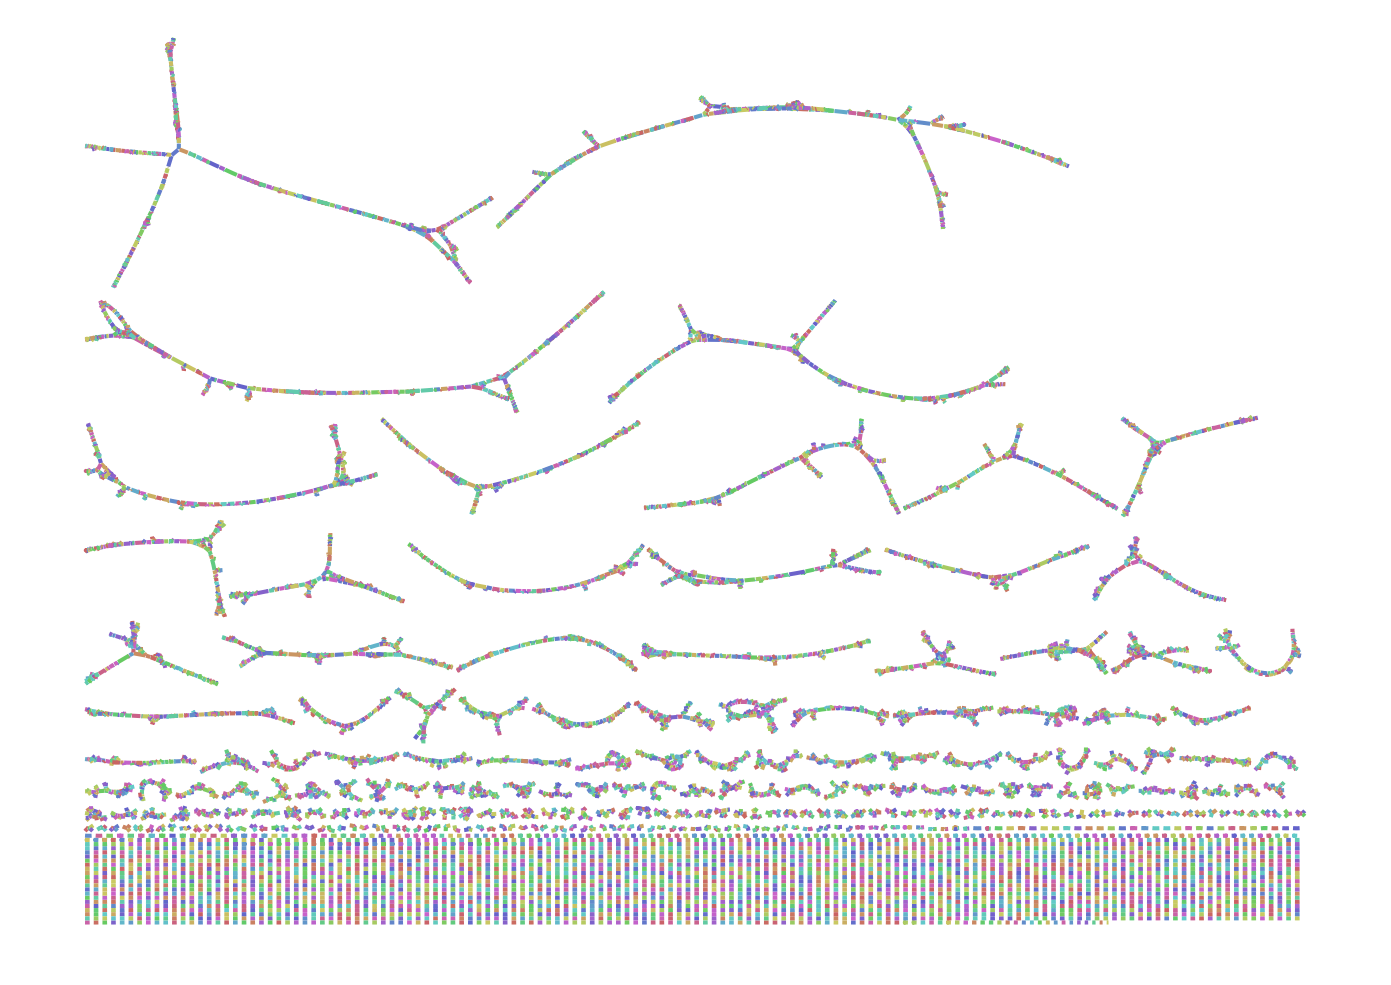

Source data for this figure (header and first rows):
Node_Label, Sequence
k_1, CCACCTTTTATACCTGAA
k_13, TTGTATCCACCTTTTATACCTG
k_15, ATTGTATCCACCTTTTA
k_17, CATTGTATCCACCTTTT
k_19, GCATTGTATCCACCTTT
k_53, GCTACTAAGCTGAGGAAGCATTGTATCCACCTT
k_108, GAATTATATCTTGGATTTGA
k_116, TATATCTTGGATTTGATCTATAGCC
k_134, GATTTGATCTATAGCCT
k_156, ATACCACATTTATGTGACTCTTGATTGGTGTATAATAGTC
k_232, AATAAGGCTGGAAAAATTA
k_238, AAGGCTGGAAAAATTACCAGT
k_248, TGGAAAAATTACCAGTCGTTAG
k_272, TTTCAAAGTAAATGTGGAAGCTGCTAGAGGGTACGTACAA…
k_340, ACGGTGTGGTTACGAGAATGGCAAAGAGCTACACCGGAGT…
k_398, TACACCGGAGTTGGATTCAAGGGTGC
k_438, AGAAGAAGAAGAAAAGA
k_440, GAAGAAGAAGAAAAGAA
k_442, AAGAAGAAGAAAAGAATC
k_446, GAAGAAGAAAAGAATCCAAAGTGTAG
k_466, AGAATCCAAAGTGTAGAGATACAGTA
k_496, AAAAACCAACTAAACCTC
k_500, AAACCAACTAAACCTCACCGT
k_510, AACTAAACCTCACCGTAGAACACACAATCGCAGAAGTAAT…
k_547, GGGCAGTTGCCTCCCTTCC
k_549, AGGGCAGTTGCCTCCCT
k_553, TTAGGGCAGTTGCCTCCC
k_577, TGGCGGCCGCAGTTAGGGCAGTTGCCTC
k_587, TCCCGTGGCGGCCGCAGTTAG
k_593, GCTTCCCGTGGCGGCCGCA
k_607, GTAATGCGCTTCCCGTGGCGGCC
k_614, ACTTAACCCTGTCTAACCTGAC
k_626, CCCTGTCTAACCTGACCAGGCT
k_638, CTAACCTGACCAGGCTCATTGAATTGGTACACA
k_672, ATTGAATTGGTACACAGAGGTGACCTCGAAGAGAAAGA
k_685, GCTCCCCTCTTTTATGTGGT
k_689, ACGCTCCCCTCTTTTATG
k_691, CACGCTCCCCTCTTTTA
k_693, TCACGCTCCCCTCTTTT
k_747, TGTAATGAAGATAAATTAGTCGGAACTTCACGCTCCCCTC…
k_756, AGAGGGAAGCCAGGTAT
k_758, GAGGGAAGCCAGGTATC
k_760, AGGGAAGCCAGGTATCAGGC
k_768, AAGCCAGGTATCAGGCTATTCTACGCACGGGCGCGTTGCC
k_820, AAACTTGGAATTACCATAA
k_826, CTTGGAATTACCATAACCTCTC
k_838, ATTACCATAACCTCTCTAGGGTAGTAGAACCAGCTTTGG
k_884, GGCGAAGAGATACACCGTAGTTGGATTCACGGGTGCATAC…
k_944, GGGTGCATACCTAGGTGAT
k_950, TGCATACCTAGGTGATGAGCC
k_967, TCACATTTTAGACCTGTGTC
k_971, TTTCACATTTTAGACCTG
k_985, ACCCTCCTTTCACATTTTAGACC
k_1005, AGACACCCTCACCCTCCTTTCACATT
k_1009, GAAGACACCCTCACCCTC
k_1023, CTACCCATACTATCACAAACCA
k_1087, ACTTGTTGTGTCCTTGGCAAACCATTCTTGTTCTACCCAT…
k_1088, GATGAAAGCACTGACCAACGTTAGTCCCAGTCTGACCGAA…
k_1156, GGCGTAGTATTCCAGTATAAAACTGGGCCCGTTGATTCCT…
k_1246, AGCCCCATTGGAGTTTTTCG
... 12,809 more rows
